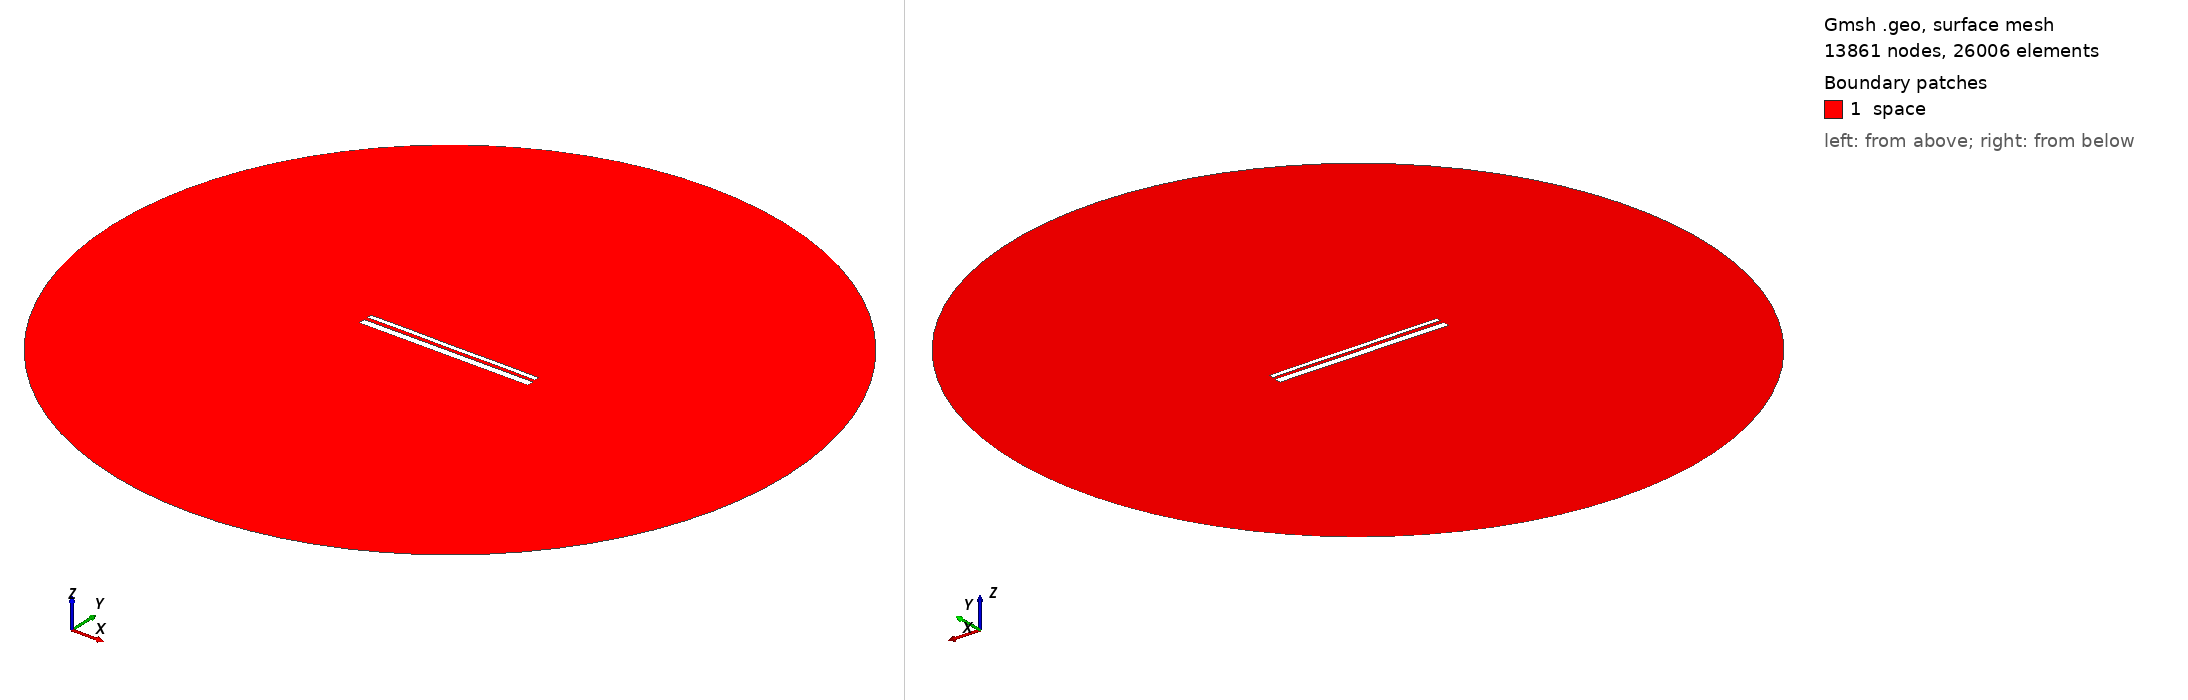

Gmsh geometry script, surface-meshed: 13861 nodes, 26006 surface elements. Boundary patches (legend numbers): 1 space. Left view from above one corner, right view from below the opposite corner. Legend entries are the model's physical surfaces. The drawing asked Gmsh for element sizes between 1% and 20% of the model's largest extent; the script's own settings can give other sizes.

=== 13189.geo (drawn) ===
//---------------------------------------
// Geometry kernel
//---------------------------------------

SetFactory("OpenCASCADE");



//---------------------------------------
// Parameters of the geometry
//---------------------------------------

// Overetch of the upper plate
overetch = 0.5;

// Distance between the plates
distance = 1.75;

// Discretization over the x axis (for the deformation)
nx = 50; 

// Length of the plate
L = 100 - overetch; 

// Number of modes
n = 4; 

// 1st mode coefficient
coeff(1) = -0.15;
beta(1) = 0.596864 * 3.1415926535 / L;

// 2nd mode coefficient
coeff(2) = 0.0;
beta(2) = 1.49418 * 3.1415926535 / L;

// 3rd mode coefficient
coeff(3) = 0.0;
beta(3) = 2.50025 * 3.1415926535 / L;

// 4th mode coefficient
coeff(4) = 0.07499999999999998;
beta(4) = 3.49999 * 3.1415926535 / L;



//---------------------------------------
// Upper plate (deformed rectangle)
//---------------------------------------

// Coordiantes of the upper plate
xmin = -50;
xmax = 50 - overetch;

// Height of the upper plate
yheight = 4 - 2 * overetch;

// Indexes of the points
UpperID[] = {};
LowerID[] = {};
LeftID[] = {};
RightID[] = {};

// Point index
p = 1;

// Horizontal edges
For i In {1:nx}
    x = xmin + (i-1)*(xmax - xmin)/(nx-1);

    y_bottom = distance / 2 + overetch;
    For j In {1:n}
        C = (Cosh(beta(j)*L) + Cos(beta(j)*L)) / (Sinh(beta(j)*L) + Sin(beta(j)*L));
        y_bottom  = y_bottom + coeff(j) * (Cosh(beta(j)*(x+50)) - Cos(beta(j)*(x+50)) - C * (Sinh(beta(j)*(x+50)) - Sin(beta(j)*(x+50))));
    EndFor

    y_top = y_bottom + yheight;

    Point(p) = {x, y_top, 0, 1.0};
    UpperID[i] = p;
    p = p + 1;

    Point(p) = {x, y_bottom, 0, 1.0};
    LowerID[i] = p;
    p = p + 1;
EndFor

// Create point lists
UpperPts[] = {}; LowerPts[] = {};
For i In {1:nx}
  UpperPts[] += {UpperID[i]};
  LowerPts[] += {LowerID[i]};
EndFor

// Build splines
Spline(1) = {UpperPts[]};
Spline(2) = {LowerPts[]};
Line(3) = {LowerPts[nx-1], UpperPts[nx-1]};
Line(4) = {LowerPts[0], UpperPts[0]};

// Build the plane surface
Curve Loop(1) = {2, 3, -1, -4};
Plane Surface(1) = {1};



//---------------------------------------
// Lower plate (rectangle)
//---------------------------------------

// Vertices
Point(1001) = {-50, -1, 0, 1.0};
Point(1002) = { 50, -1, 0, 1.0};
Point(1003) = { 50,  -5, 0, 1.0};
Point(1004) = {-50,  -5, 0, 1.0};

// Edges
Line(5) = {1001, 1002};
Line(6) = {1002, 1003};
Line(7) = {1003, 1004};
Line(8) = {1004, 1001};

// Plane surface
Line Loop(2) = {5, 6, 7, 8};
Plane Surface(2) = {2}; 



//---------------------------------------
// Outer (fictious) boundary
//---------------------------------------

// Points
Point(1005) = {0, 0, 0};       // Center
Point(1006) = {200, 0, 0};     // Start point
Point(1007) = {0, 200, 0};     // 90 degrees
Point(1008) = {-200, 0, 0};    // 180 degrees
Point(1009) = {0, -200, 0};    // 270 degrees

// Circle arcs (each needs start, center, end)
Circle(9) = {1006, 1005, 1007};
Circle(10) = {1007, 1005, 1008};
Circle(11) = {1008, 1005, 1009};
Circle(12) = {1009, 1005, 1006};

// Plane surface for the entire domain
Curve Loop(3) = {9, 10, 11, 12};
Surface(3) = {3};

// Subtract the plates from the whole domain to obtain the actual domain where we want to solve the equations
BooleanDifference{ Surface{3}; Delete; }{ Surface{1}; Surface{2}; Delete; }




//---------------------------------------
// Transfinite Lines/Curves
//---------------------------------------

// Set the number of points on the boundaries
r = 7;

// Plates
Transfinite Curve {1, 2} = 50*r Using Progression 1;
Transfinite Curve {3, 4} = 2*r Using Progression 1;
Transfinite Line {5, 7} = 50*r Using Progression 1;
Transfinite Line {6, 8} = 2*r Using Progression 1;

// Outer boundary
Transfinite Line {9, 10, 11, 12} = 20 Using Progression 1;



//---------------------------------------
// Physical groups
//---------------------------------------                

// Physical curves (boundaries)
Physical Line("force_segment", 10) = {2};
Physical Line("upper_plate", 11) = {1, 3, 4};
Physical Line("lower_plate", 12) = {5, 6, 7, 8};
Physical Line("boundary", 20) = {9, 10, 11, 12};

// Physical Surfaces
Physical Surface("space", 30) = {3};



//---------------------------------------
// 6. Generate the Mesh
//---------------------------------------

// 2D mesh generation
Mesh 2;
